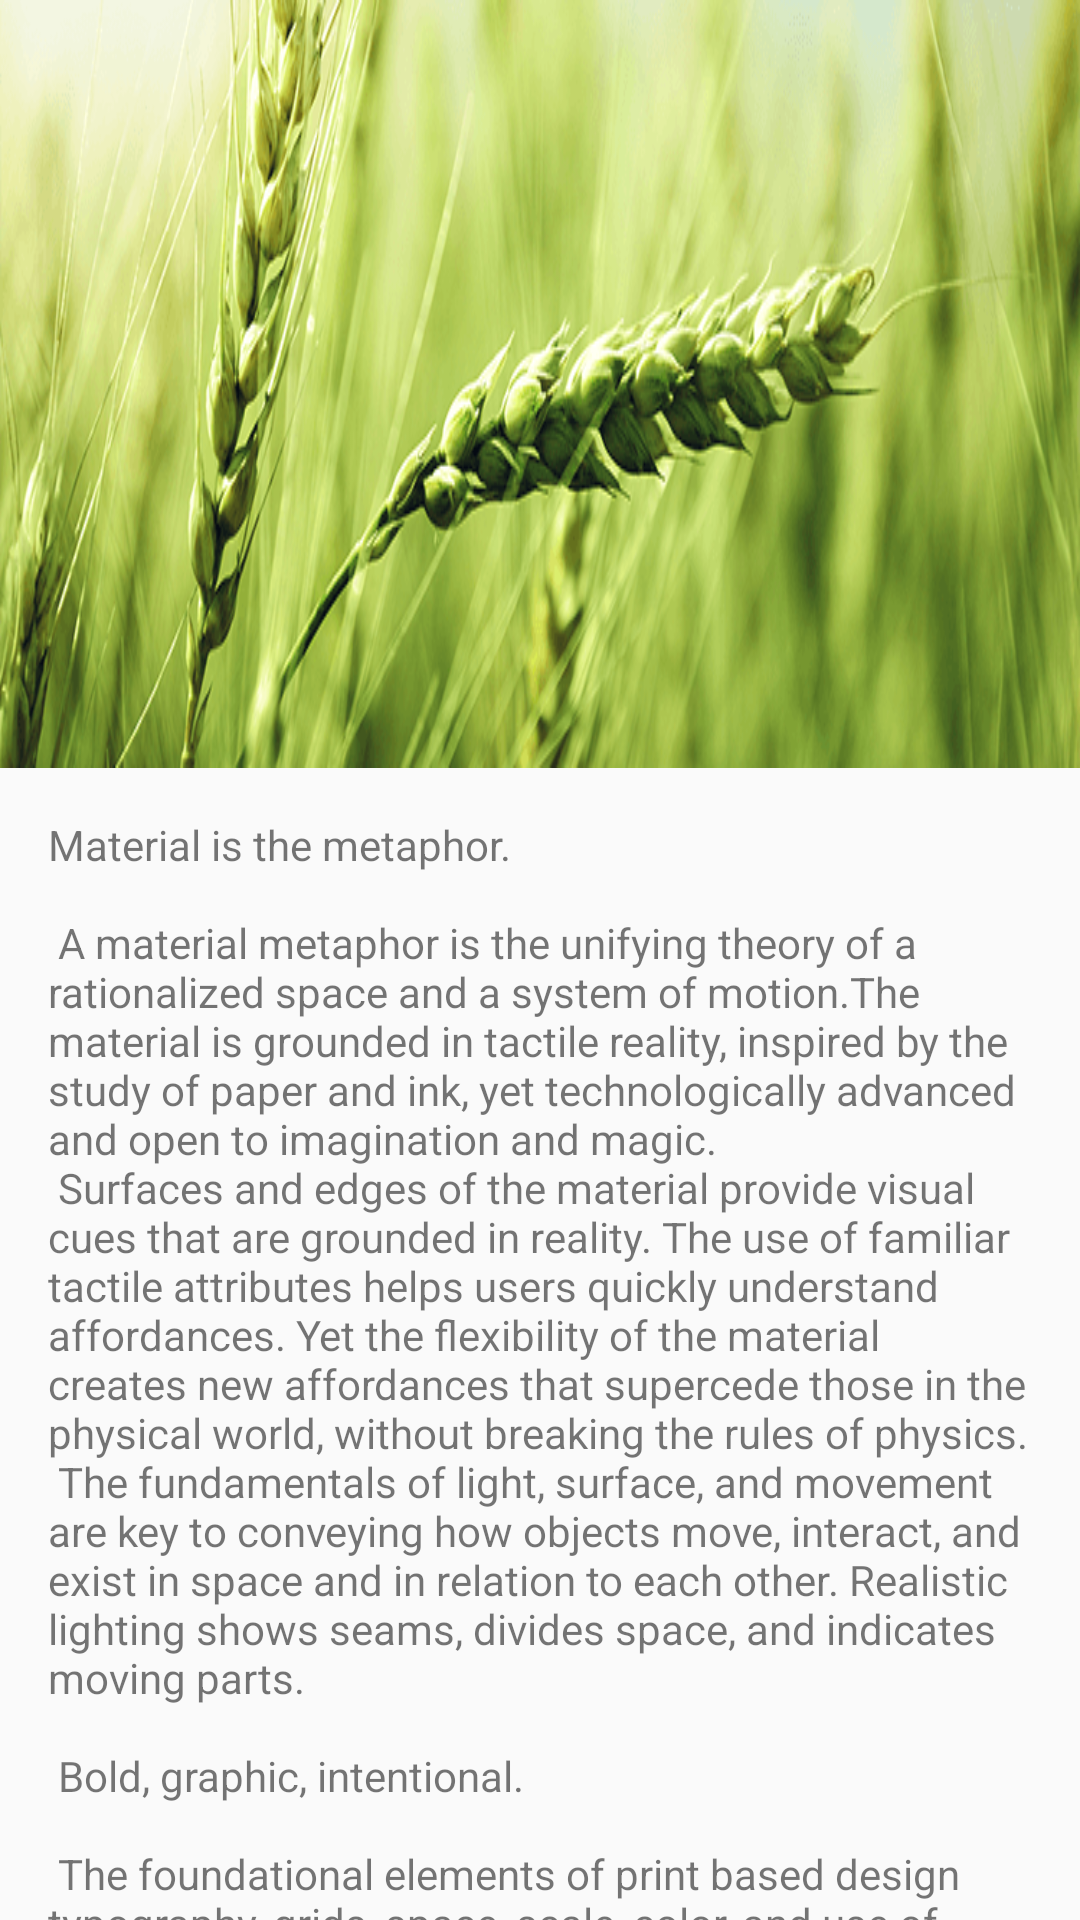

Write the Android layout XML for this screen, with the resource values it uses.
<!-- AndroidManifest.xml: activity theme AppTheme.NoActionBar -->
<!-- res/layout/activity_scrolling.xml -->
<?xml version="1.0" encoding="utf-8"?>
<android.support.design.widget.CoordinatorLayout
    xmlns:android="http://schemas.android.com/apk/res/android"
    xmlns:app="http://schemas.android.com/apk/res-auto"
    android:layout_width="match_parent"
    android:layout_height="match_parent"
    >

    <android.support.design.widget.AppBarLayout
        android:id="@+id/app_bar"
        android:layout_width="match_parent"
        android:layout_height="256dp"
        android:theme="@style/AppTheme.AppBarOverlay">

        <android.support.design.widget.CollapsingToolbarLayout
            android:id="@+id/collapslayout"
            android:layout_width="match_parent"
            android:layout_height="match_parent"
            android:fitsSystemWindows="true"
            app:contentScrim="?attr/colorPrimary"
            app:expandedTitleMarginEnd="64dp"
            app:expandedTitleMarginStart="48dp"
            app:titleEnabled="false"
            app:layout_scrollFlags="scroll|exitUntilCollapsed|snap">
            
            <ImageView
                android:id="@+id/imageView"
                android:layout_width="match_parent"
                android:layout_height="match_parent"
                android:background="@drawable/pay_bj"
                android:fitsSystemWindows="true"
                app:layout_collapseMode="parallax"
                app:layout_collapseParallaxMultiplier="0.7"/>




        </android.support.design.widget.CollapsingToolbarLayout>
    </android.support.design.widget.AppBarLayout>

    <include layout="@layout/content_scrolling"/>




</android.support.design.widget.CoordinatorLayout>
<!-- res/layout/content_scrolling.xml (included above) -->
<?xml version="1.0" encoding="utf-8"?>
<android.support.v4.widget.NestedScrollView
    xmlns:android="http://schemas.android.com/apk/res/android"
    xmlns:app="http://schemas.android.com/apk/res-auto"
    android:layout_width="match_parent"
    android:layout_height="match_parent"
    app:layout_behavior="@string/appbar_scrolling_view_behavior"
   >

    <LinearLayout
        android:layout_width="match_parent"
        android:orientation="vertical"
        android:layout_height="wrap_content">
        <TextView
            android:layout_width="wrap_content"
            android:layout_height="wrap_content"
            android:layout_margin="@dimen/text_margin"
            android:text="@string/large_text"/>
        <TextView
            android:layout_width="wrap_content"
            android:layout_height="wrap_content"
            android:layout_margin="@dimen/text_margin"
            android:text="@string/large_text"/>
        <TextView
            android:layout_width="wrap_content"
            android:layout_height="wrap_content"
            android:layout_margin="@dimen/text_margin"
            android:text="@string/large_text"/>
    </LinearLayout>


</android.support.v4.widget.NestedScrollView>
<!-- resources referenced by this layout -->
<resources>
  <dimen name="text_margin">16dp</dimen>
</resources>
